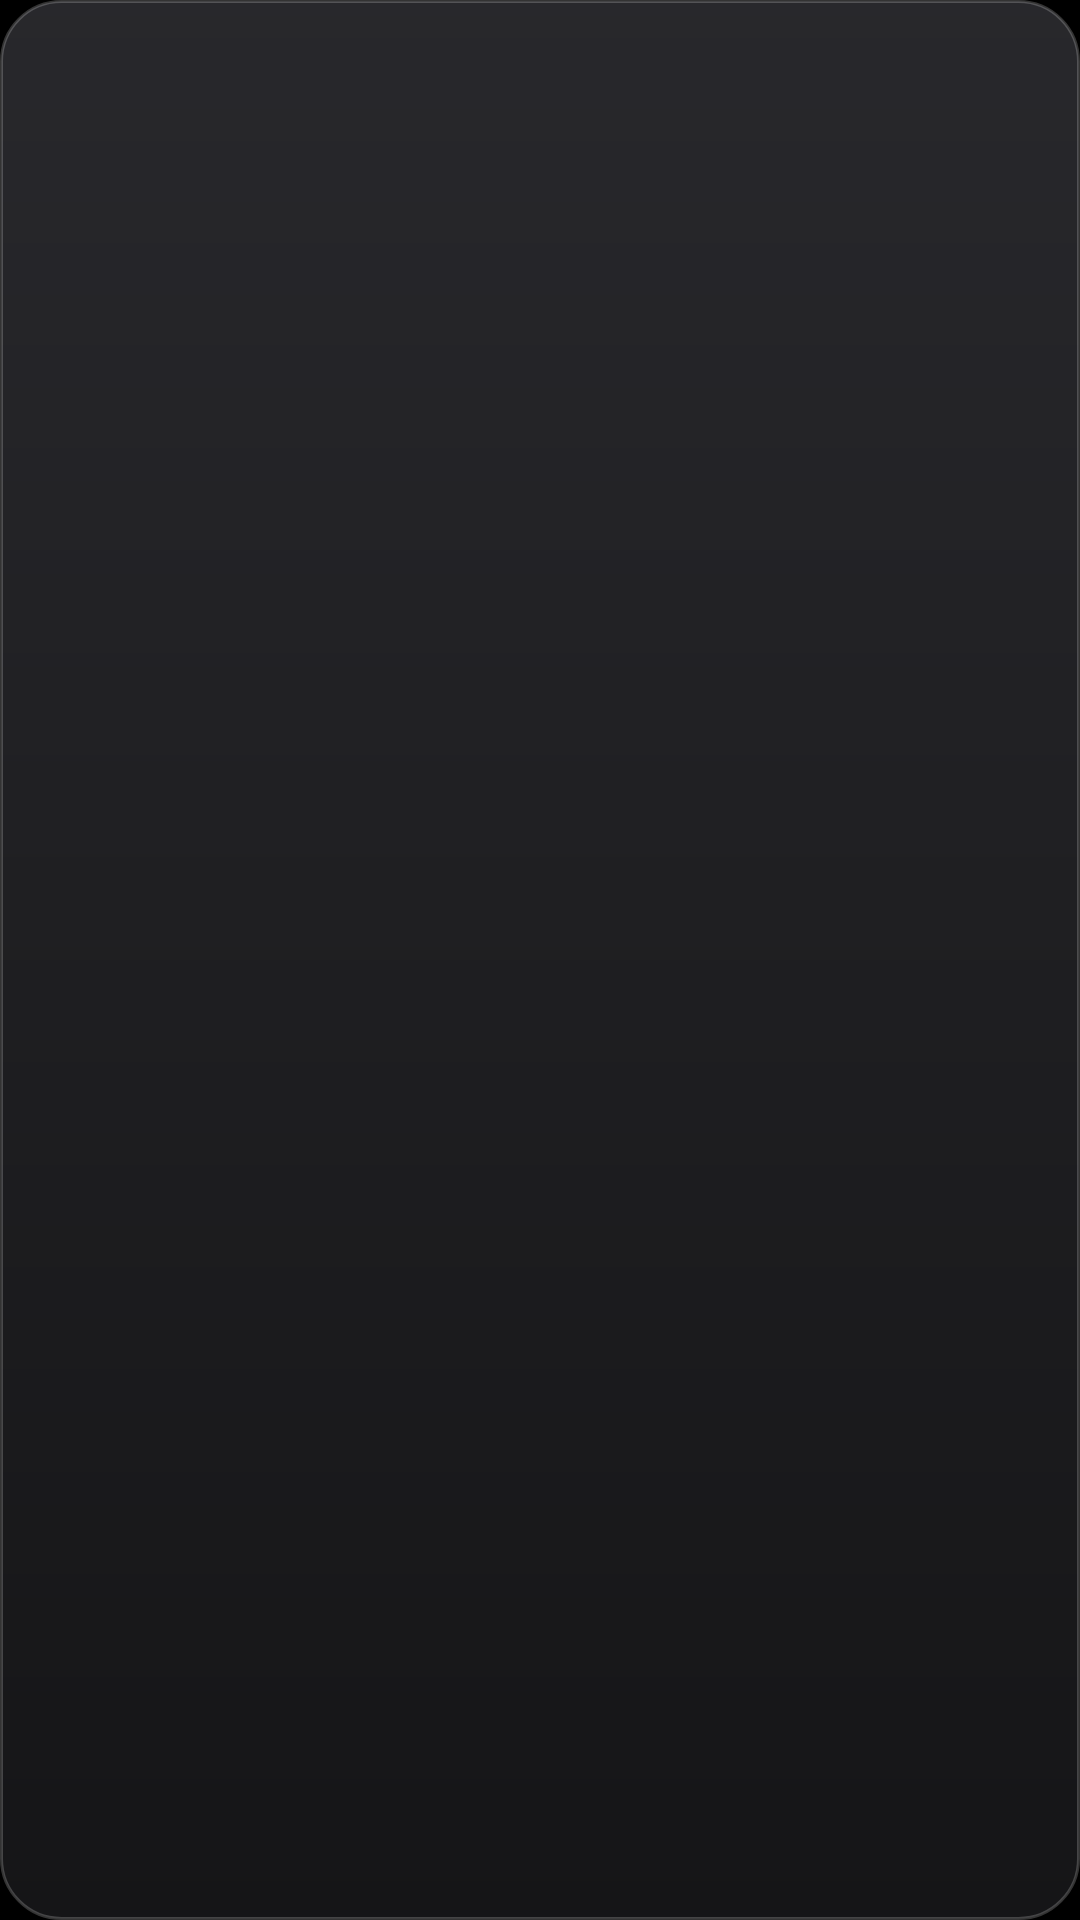

Layout XML and referenced resources for this Android screen:
<!-- AndroidManifest.xml: application theme Theme.FastLauncher -->
<!-- res/layout/popup_inputs.xml -->
<?xml version="1.0" encoding="utf-8"?>
<LinearLayout xmlns:android="http://schemas.android.com/apk/res/android"
    android:id="@+id/rows"
    android:layout_width="wrap_content"
    android:layout_height="wrap_content"
    android:background="@drawable/popup_bg"
    android:orientation="vertical"
    android:padding="8dp" />
<!-- resources referenced by this layout -->
<resources>
  <!-- drawable popup_bg (drawable) -->
  <?xml version="1.0" encoding="utf-8"?>
  <shape xmlns:android="http://schemas.android.com/apk/res/android" android:shape="rectangle">
      <gradient android:angle="270" android:endColor="#F5161618" android:startColor="#F22A2A2E" />
      <stroke android:width="1dp" android:color="#33FFFFFF" />
      <corners android:radius="20dp" />
  </shape>
  <style name="Theme.FastLauncher" parent="@android:style/Theme.Material.NoActionBar.Fullscreen">
          <item name="android:windowBackground">@color/bg</item>
          <item name="android:colorBackground">@color/bg</item>
          <item name="android:windowAnimationStyle">@null</item>
          <item name="android:colorAccent">@color/accent</item>
          <item name="android:textColor">@color/text</item>
      </style>
  <color name="bg">#FF000000</color>
  <color name="accent">#FFFFB020</color>
  <color name="text">#FFF2F4F7</color>
</resources>
